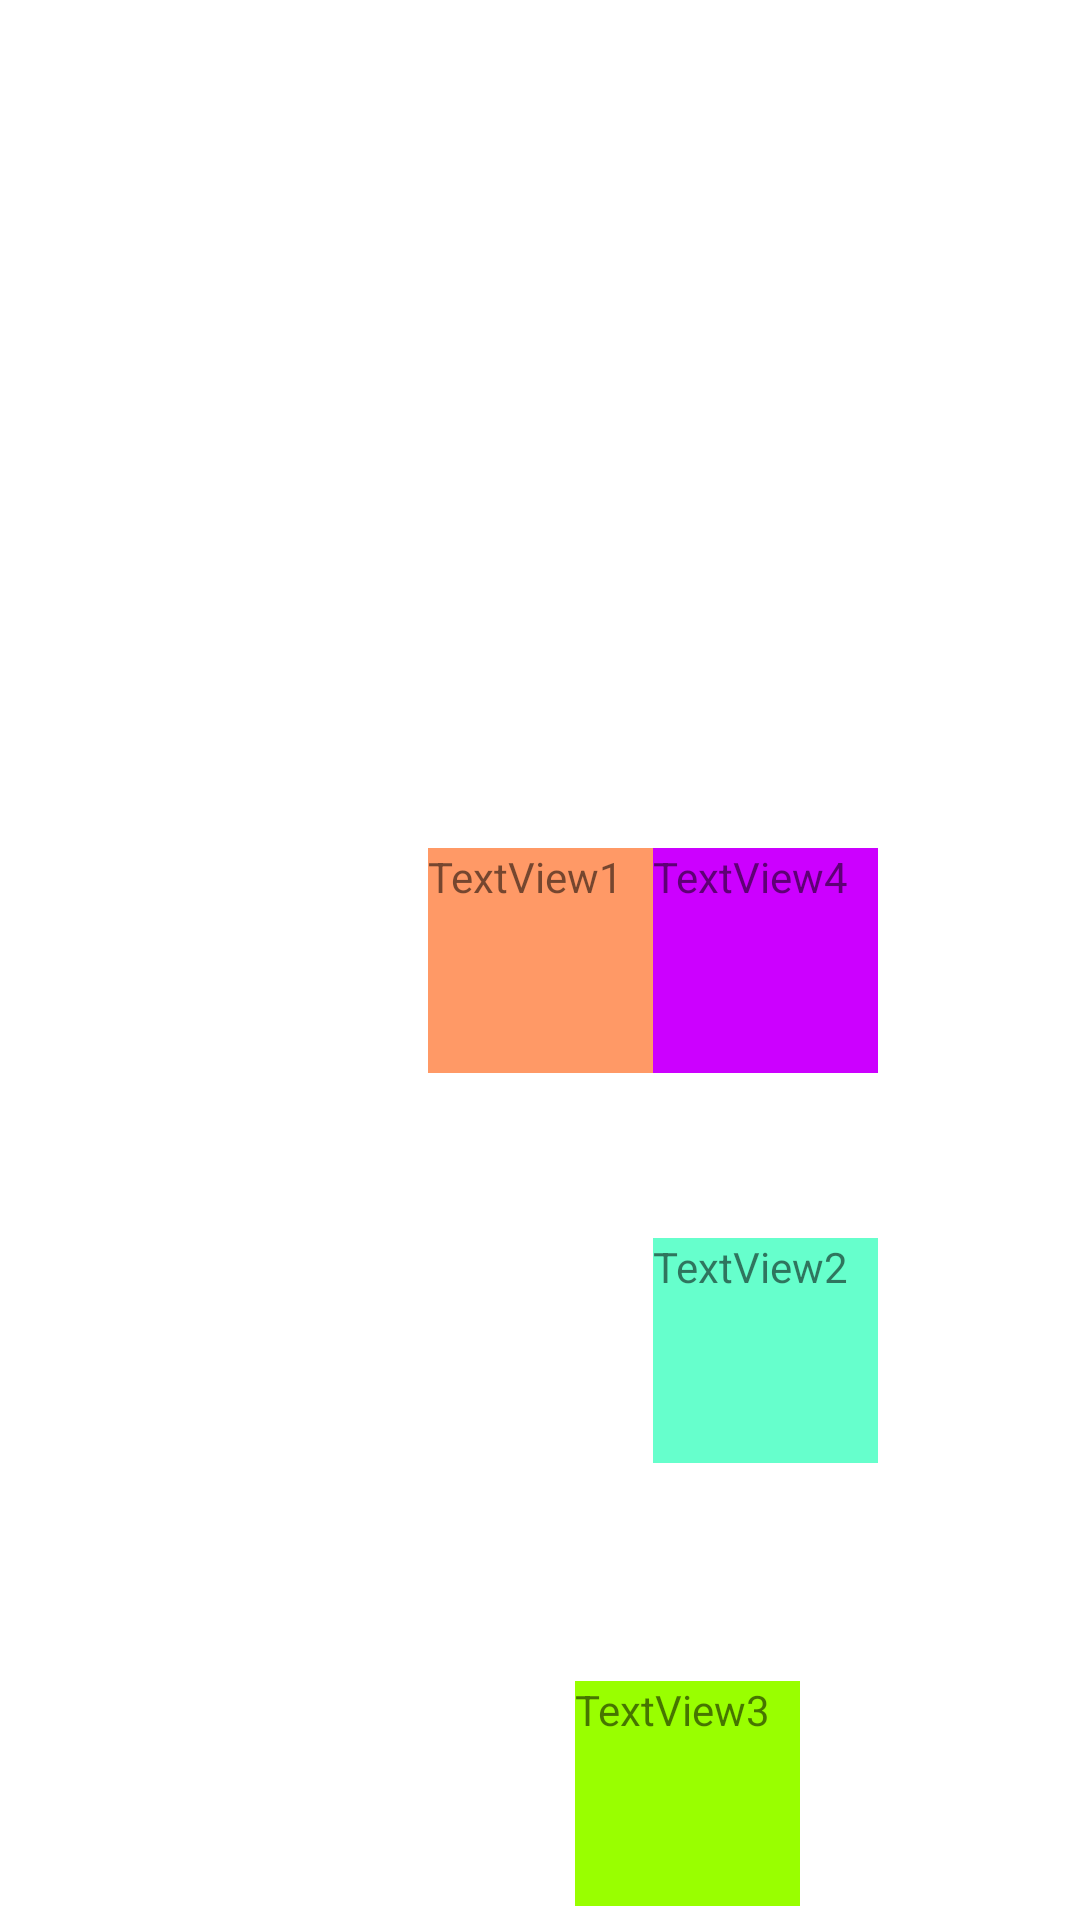

This screen was rendered from an Android layout file. Write that file and the resources it references.
<!-- AndroidManifest.xml: application theme Theme.Study_Android_Java -->
<!-- res/layout/activity_main3.xml -->
<?xml version="1.0" encoding="utf-8"?>
<androidx.constraintlayout.widget.ConstraintLayout xmlns:android="http://schemas.android.com/apk/res/android"
    xmlns:app="http://schemas.android.com/apk/res-auto"
    xmlns:tools="http://schemas.android.com/tools"
    android:layout_width="match_parent"
    android:layout_height="match_parent"
    tools:context=".MainActivity3">

    <TextView
        android:id="@+id/t1"
        android:layout_width="75dp"
        android:layout_height="75dp"
        android:text="TextView1"
        android:background="#ff9966"
        app:layout_constraintBottom_toBottomOf="parent"
        app:layout_constraintEnd_toEndOf="parent"
        app:layout_constraintStart_toStartOf="parent"
        app:layout_constraintTop_toTopOf="parent" />

    <TextView
        android:id="@+id/t2"
        android:background="#66ffcc"
        app:layout_constraintCircleAngle="150"
        app:layout_constraintCircleRadius="150dp"
        app:layout_constraintCircle="@id/t1"
        android:text="TextView2"
        android:layout_width="75dp"
        android:layout_height="75dp"
        tools:ignore="MissingConstraints" />
    <TextView
        android:background="#99ff00"
        app:layout_constraintCircleAngle="190"
        app:layout_constraintCircleRadius="150dp"
        app:layout_constraintCircle="@id/t2"
        android:text="TextView3"
        android:layout_width="75dp"
        android:layout_height="75dp"
        tools:ignore="MissingConstraints" />

    <TextView
        android:background="#cc00ff"
        android:layout_width="75dp"
        android:layout_height="75dp"
        android:text="TextView4"
        app:layout_constraintStart_toEndOf="@+id/t1"
        app:layout_constraintTop_toTopOf="@+id/t1" />

</androidx.constraintlayout.widget.ConstraintLayout>
<!-- resources referenced by this layout -->
<resources>
  <style name="Theme.Study_Android_Java" parent="Theme.MaterialComponents.DayNight.DarkActionBar">
          
          <item name="windowNoTitle">true</item>
          <item name="colorPrimary">@color/purple_500</item>
          <item name="colorPrimaryVariant">@color/purple_700</item>
          <item name="colorOnPrimary">@color/white</item>
          
          <item name="colorSecondary">@color/teal_200</item>
          <item name="colorSecondaryVariant">@color/teal_700</item>
          <item name="colorOnSecondary">@color/black</item>
          
          <item name="android:statusBarColor" tools:targetApi="l">?attr/colorPrimaryVariant</item>
          
      </style>
  <!-- not gathered from this repository: default colours our renderer supplied (Android Studio template values) -->
  <color name="purple_500">#FF6200EE</color>
  <color name="purple_700">#FF3700B3</color>
  <color name="teal_200">#FF03DAC5</color>
  <color name="teal_700">#FF018786</color>
  <color name="black">#FF000000</color>
  <color name="white">#FFFFFFFF</color>
</resources>
